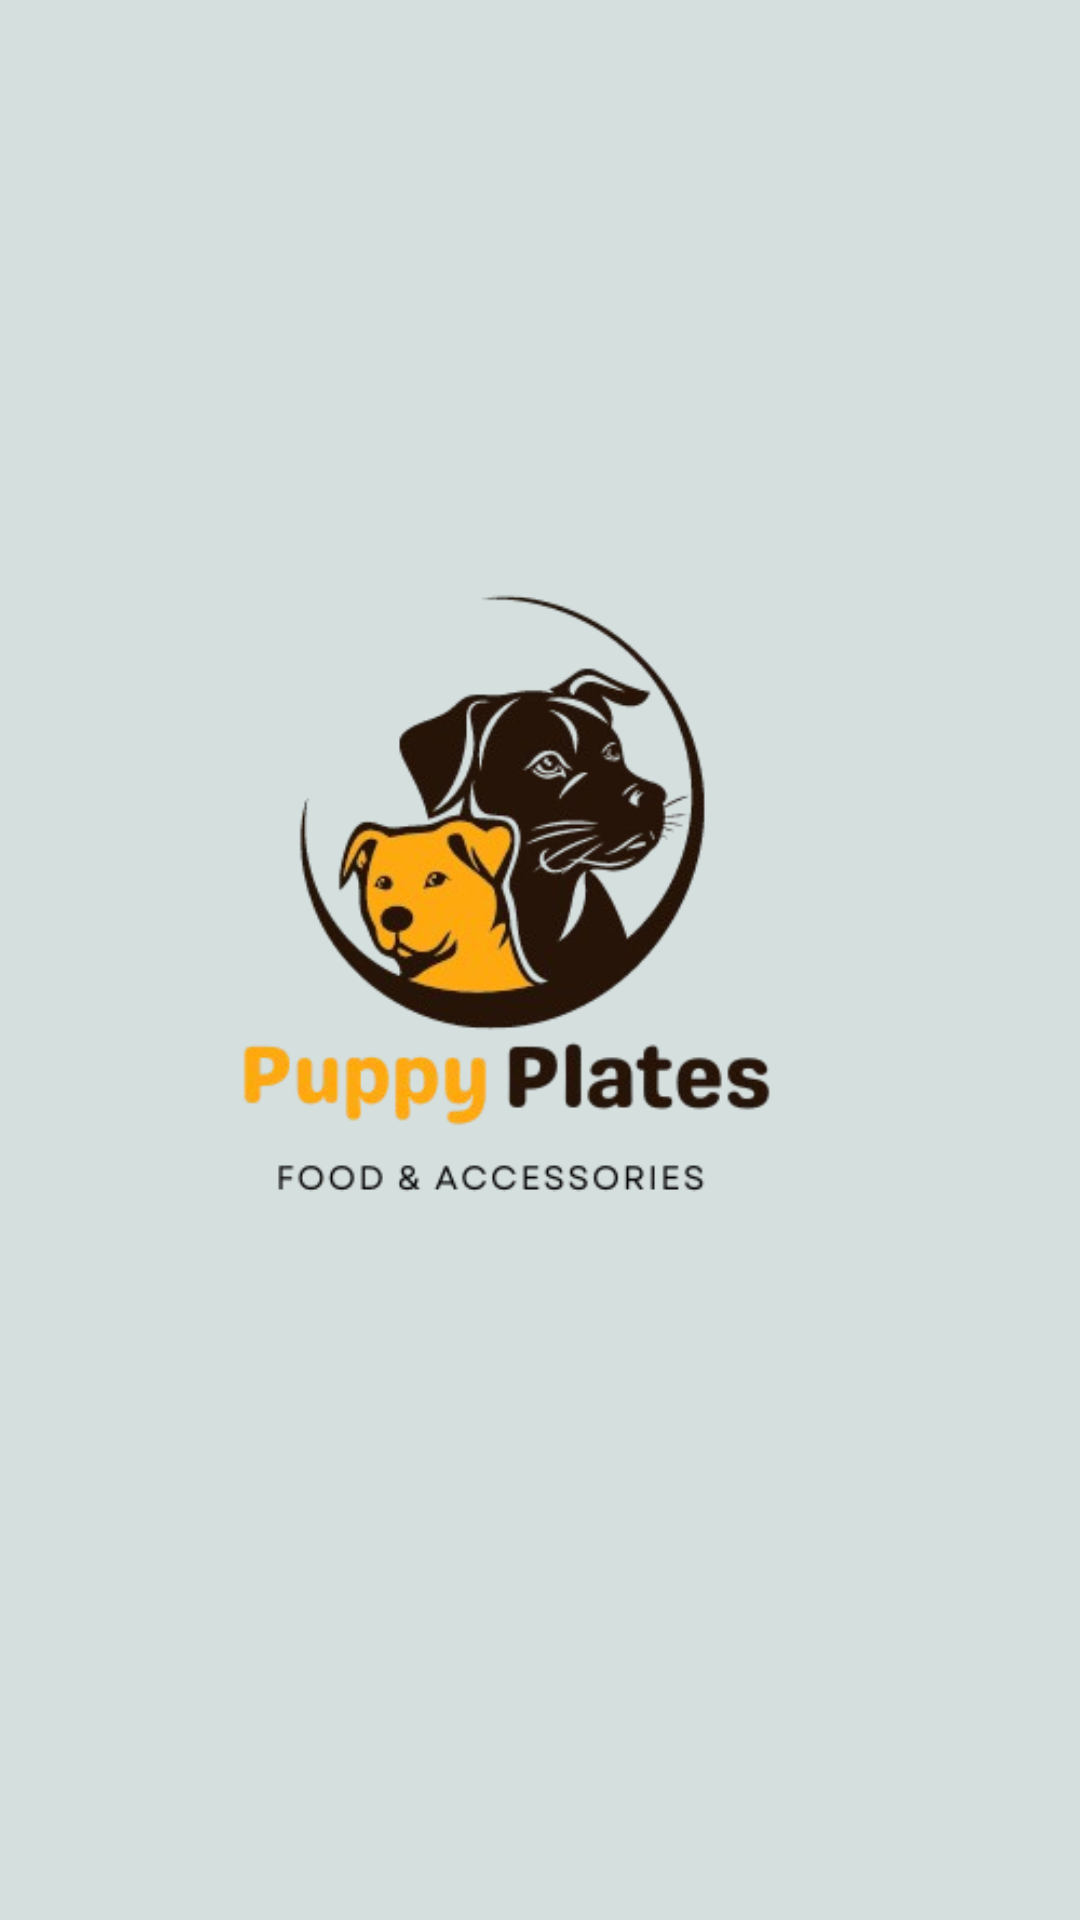

This screen was rendered from an Android layout file. Write that file and the resources it references.
<!-- AndroidManifest.xml: application theme Theme.PuppyPlates -->
<!-- res/layout/splash_activity.xml -->
<?xml version="1.0" encoding="utf-8"?>
<androidx.constraintlayout.widget.ConstraintLayout xmlns:android="http://schemas.android.com/apk/res/android"
    xmlns:tools="http://schemas.android.com/tools"
    android:id="@+id/main"
    android:layout_width="match_parent"
    android:layout_height="match_parent"
    tools:context=".Splashscreen">

    <LinearLayout
        android:layout_width="match_parent"
        android:layout_height="match_parent"
        android:orientation="vertical"
        android:background="#D5DFDE"
        android:gravity="center_horizontal">

        <ImageView
            android:id="@+id/Logo"
            android:layout_width="wrap_content"
            android:layout_height="wrap_content"
            android:layout_marginTop="50dp"
            android:src="@drawable/puppylogo" />

        <TextView
            android:id="@+id/spalshscreentext"
            android:layout_width="wrap_content"
            android:layout_height="wrap_content"
            android:layout_marginTop="200dp"
            android:text="Welcome to  Puppy Plates...."
            android:textAlignment="center"
            android:textColor="@color/black"
            android:textSize="26sp"
            android:gravity="center"
            android:visibility="visible"
            tools:visibility="visible"
            android:textStyle="bold"
            android:fontFamily="sans-serif-medium"/>

    </LinearLayout>

</androidx.constraintlayout.widget.ConstraintLayout>
<!-- resources referenced by this layout -->
<resources>
  <!-- drawable puppylogo: png bitmap (drawable, 72070 bytes) -->
  <style name="Theme.PuppyPlates" parent="Base.Theme.PuppyPlates" />
  <style name="Base.Theme.PuppyPlates" parent="Theme.Material3.DayNight.NoActionBar">
          
          
      </style>
  <!-- not gathered from this repository: default colours our renderer supplied (Android Studio template values) -->
  <color name="black">#FF000000</color>
</resources>
